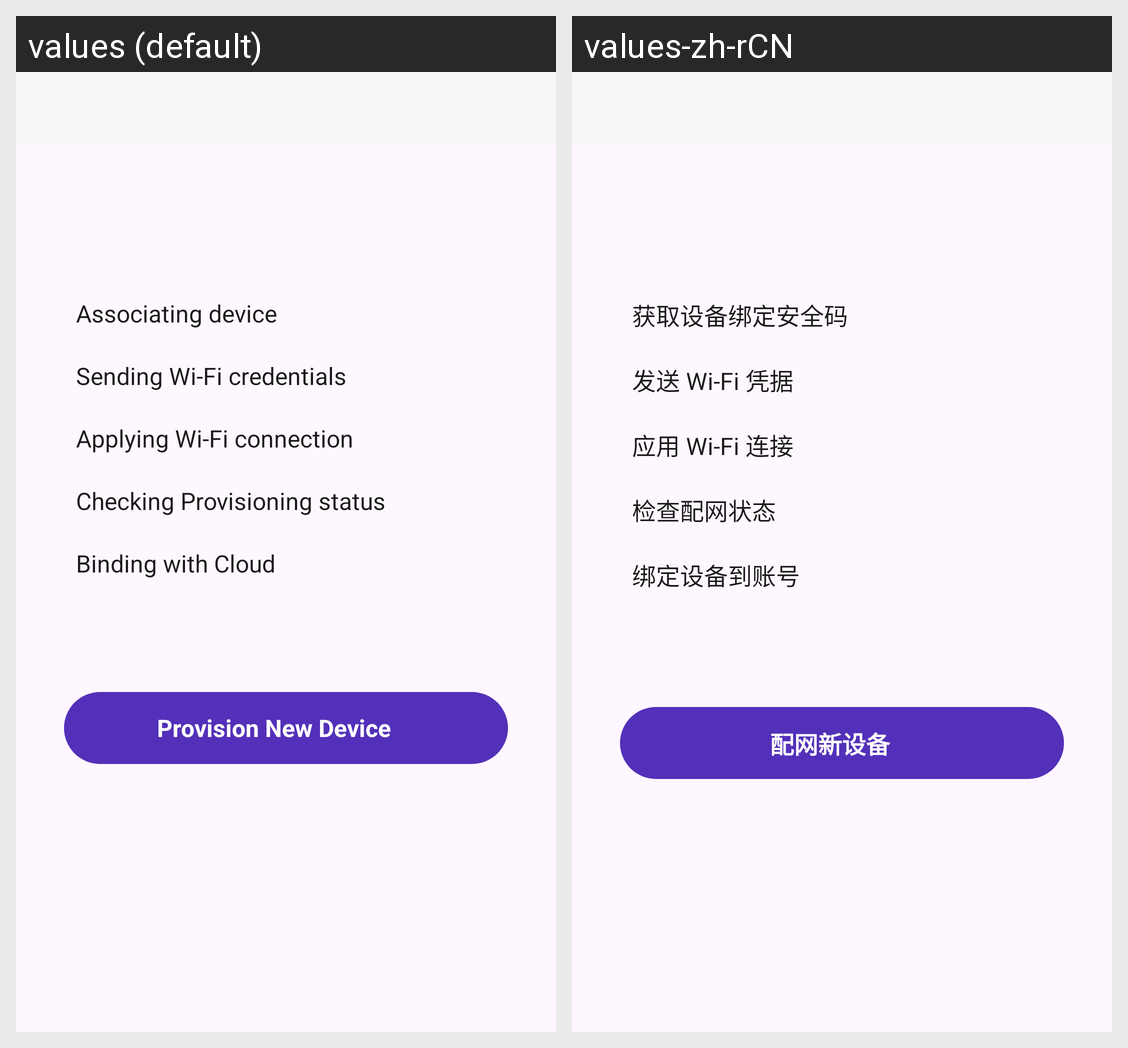

Locale-by-locale string values for the Android screen shown in this grid:
Android screen res/layout/activity_provision.xml rendered under 2 locales, left to right: values (default), values-zh-rCN. Device: Nexus 5 (rendered at 1080×1920; each locale shown at half size, 540×960, under a caption strip naming it); theme Theme.EspProvisioning.
Strings drawn on this screen, with the default value and each locale's value (text and hints the layout hard-codes, and strings that could not be matched under every locale, appear in the picture but are not listed):

prov_step_0
  values: Associating device
  values-zh-rCN: 获取设备绑定安全码

prov_step_1
  values: Sending Wi-Fi credentials
  values-zh-rCN: 发送 Wi-Fi 凭据

prov_step_2
  values: Applying Wi-Fi connection
  values-zh-rCN: 应用 Wi-Fi 连接

prov_step_3
  values: Checking Provisioning status
  values-zh-rCN: 检查配网状态

prov_step_4
  values: Binding with Cloud
  values-zh-rCN: 绑定设备到账号

btn_provision_device
  values: Provision New Device
  values-zh-rCN: 配网新设备
